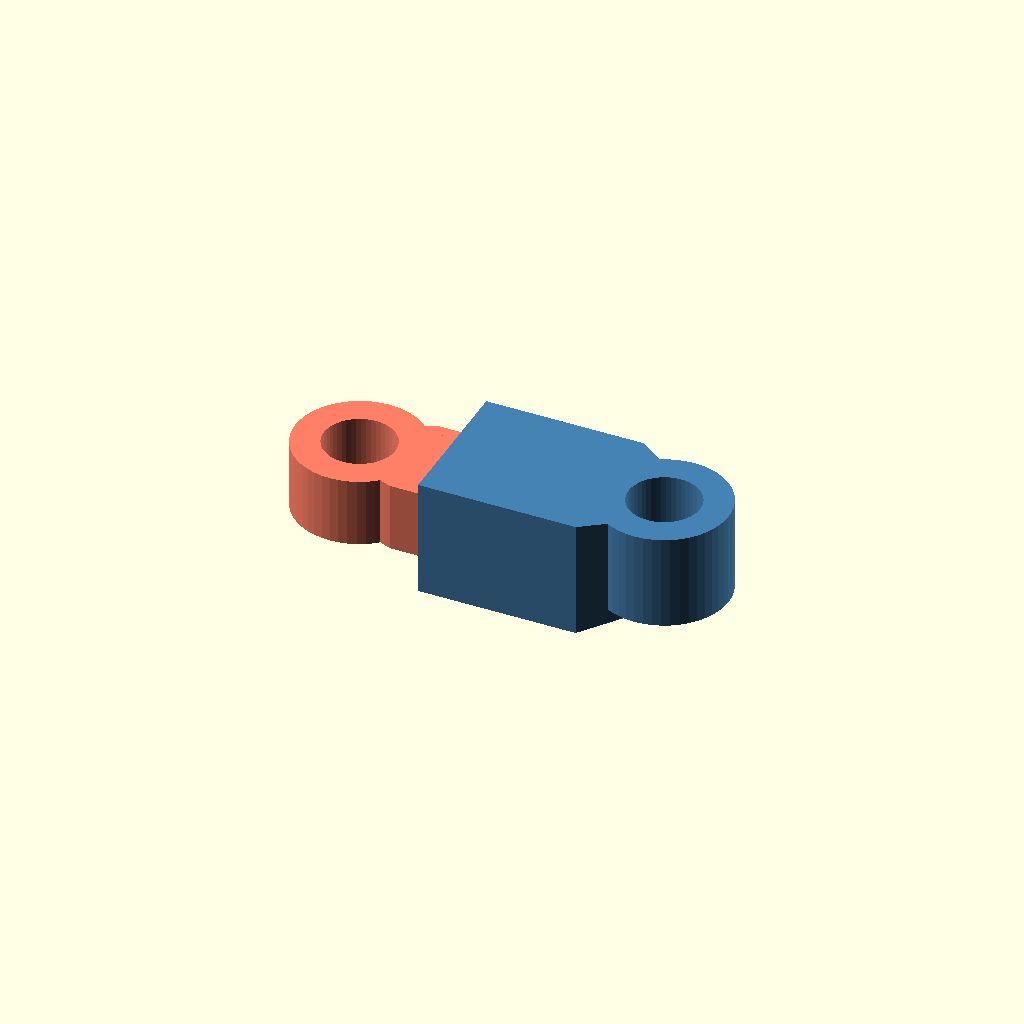
Cell 1: the model at its default parameters.
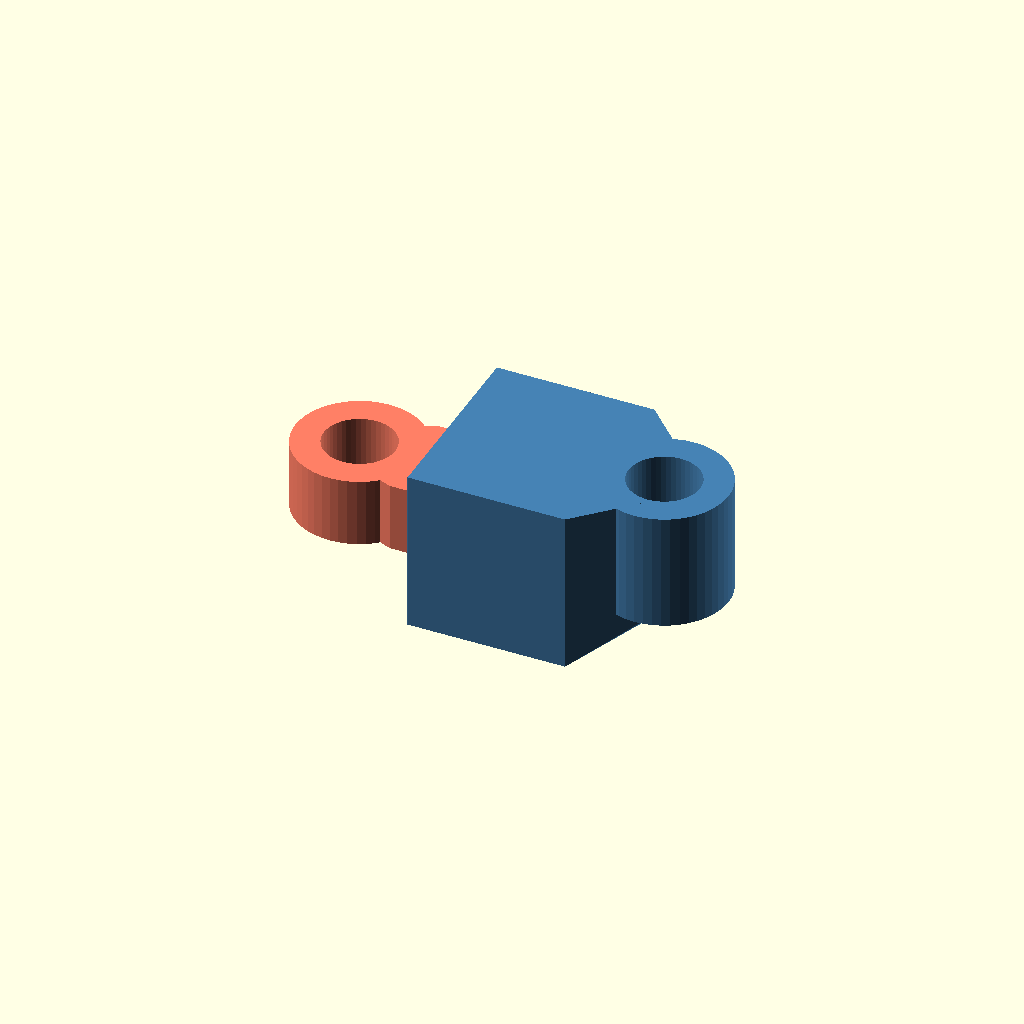
Cell 2: wall = 4.8 (everything else at default).
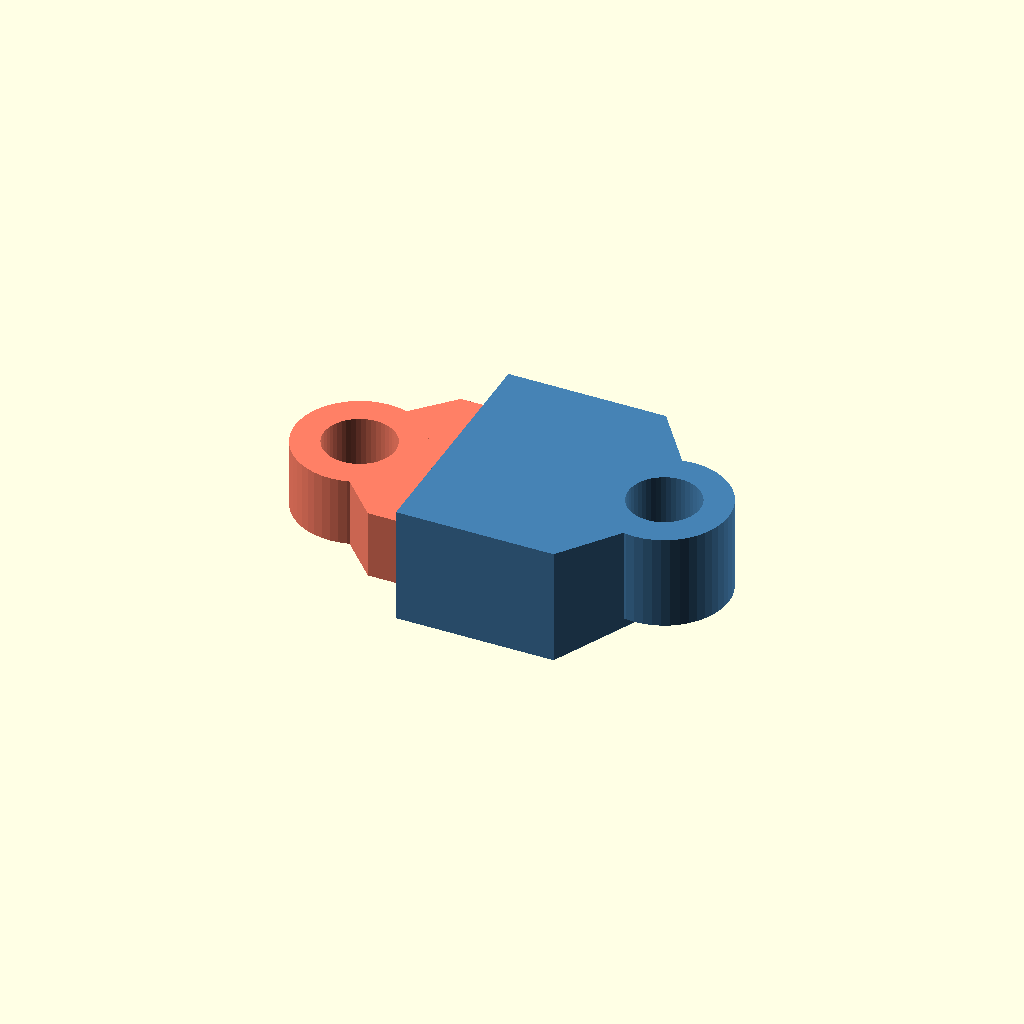
Cell 3 — plug_w set to 20, the other parameters unchanged.
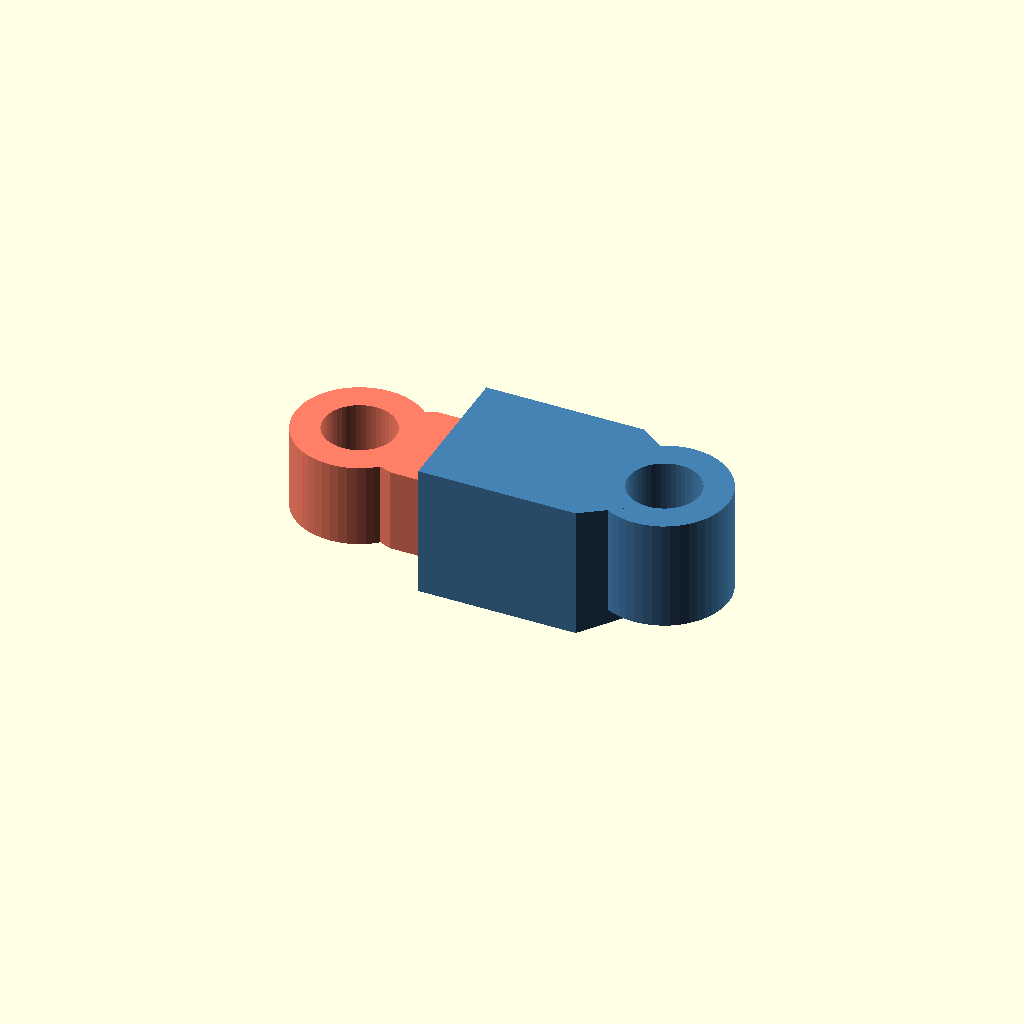
Cell 4 — base_h set to 3.2, the other parameters unchanged.
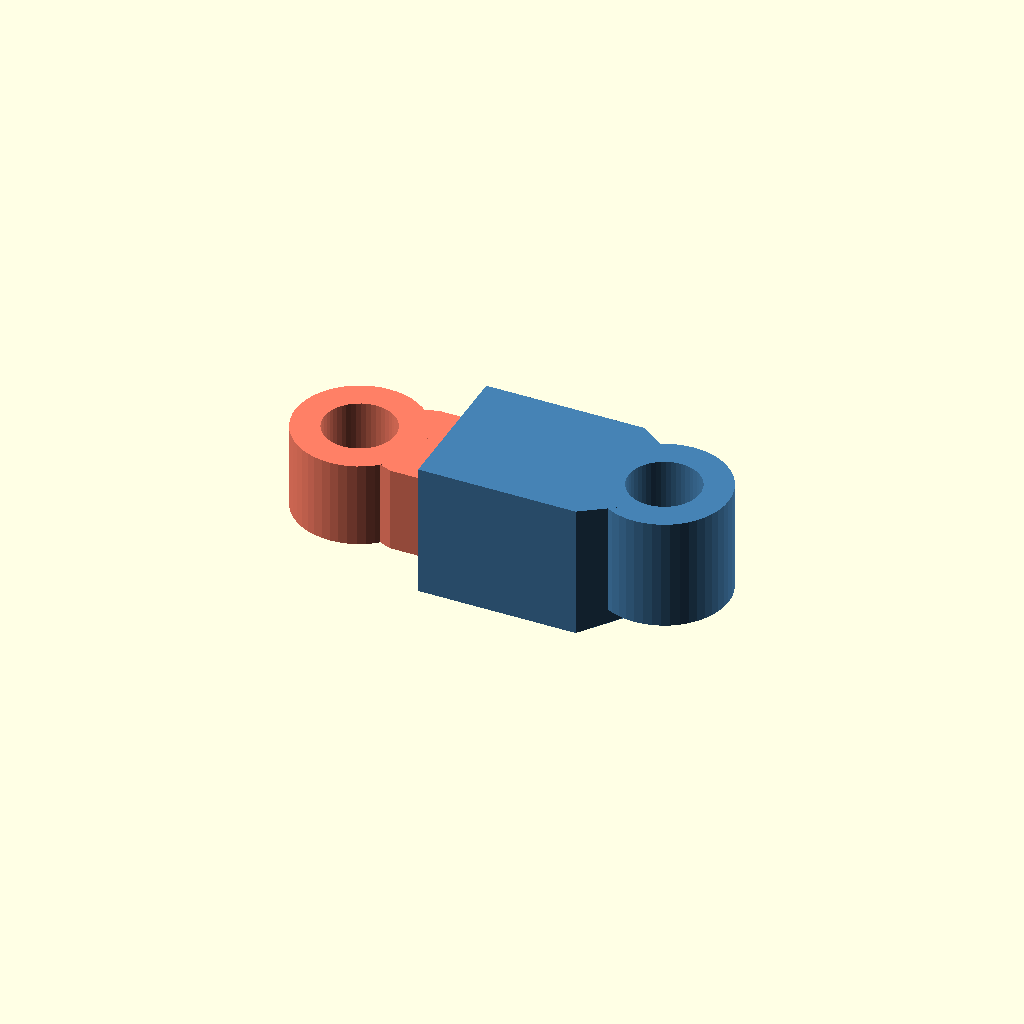
Cell 5: the same model with arm_t = 3.6.
One fixed orthographic camera (rotation 55°, 0°, 25°; colour scheme Cornfield) for every cell.
The OpenSCAD source (BreakawayKeyringClasp/breakaway_keyring_clasp.scad):
// =====================================================================
// Breakaway Key Ring Clasp v2
// A proper cantilever snap-fit: a flexing beam with a ramped barb on
// the male half hooks into a stepped pocket in the female half.
// =====================================================================

// ---------- TUNABLE PARAMETERS ----------
wall          = 2.4;   // housing side/roof wall thickness
plug_w        = 10;    // width (Y) of the plug / cavity
w_clear       = 0.6;   // total width clearance (cavity_w = plug_w + w_clear)

base_h        = 1.6;   // base rail thickness (always contacts socket floor)
arm_t         = 1.8;   // beam thickness -- PRIMARY stiffness lever
L_free        = 14;    // free (flexing) length of the beam, tip to root
root_len      = 4;     // length of the solid flange that stops against the mouth
tip_lead      = 2.5;   // blunt lead-in before the ramp starts

barb_h        = 1.8;   // bump height -- THE interlock depth lever. Push this as
                        // deep as you want; flex_gap below is derived from it
                        // automatically so the air gap is always just barely
                        // enough to swallow it, never more.
insertion_clearance = 0.25;
                        // minimum extra room, beyond barb_h itself, that the
                        // beam needs to fully compress and let the barb pass.
                        // This is a print-tolerance/friction margin, not a
                        // style choice - too small and the tab jams or shears
                        // on insertion/removal instead of flexing. 0.15-0.3mm
                        // is reasonable for FDM; tighten toward 0.15 only if
                        // your printer holds tolerance well.
flex_gap = barb_h + insertion_clearance;
                        // DERIVED, not hand-set: this is exactly what makes
                        // barb_h "as deep as possible while leaving just
                        // enough air gap" - raising barb_h automatically
                        // raises flex_gap by the same amount, so there's
                        // never slack wasted and never a gap that's too
                        // tight to release.

ramp_in_len   = 3.0;   // front (insertion) ramp
barb_flat     = 1.5;   // flat top of the bump, sits in the pocket when locked
release_ramp_len = 3.5; // back ramp -- PRIMARY pull-apart force lever

// ---------- DESIGN-RULE ASSERTIONS ----------
// These guard the one invariant that actually makes this a functional
// part rather than a fused blob or a loose rattle: the beam must have
// *just enough* clearance to fully retract the barb, and no more.
assert(insertion_clearance > 0,
    "insertion_clearance must be > 0mm - with zero (or negative) clearance the beam has nowhere to compress into, so the barb cannot retract and the part can never be inserted or removed.");
assert(flex_gap >= barb_h + insertion_clearance - 1e-9,
    str("flex_gap (", flex_gap, "mm) is not large enough for barb_h (", barb_h,
        "mm) plus insertion_clearance (", insertion_clearance,
        "mm) - the barb would physically collide with the throat ceiling on insertion. If you hand-set flex_gap instead of using the derived value, increase it."));
assert(barb_h > 0, "barb_h must be positive - it's the whole interlock; at 0 there is nothing to hold the two halves together.");
assert(arm_t >= 1.0,
    str("arm_t (", arm_t, "mm) is too thin to print reliably as a repeatedly-flexed beam - use at least 1.0mm."));

c1            = 0.3;   // fit clearance added to throat/pocket ceiling heights
tip_gap       = 1.0;   // clearance between tip and the socket's back wall
back_wall     = 1.6;   // thickness of the socket's closed back wall
step_margin   = 0.5;   // margin so the bump fully clears the step when seated

loop_id       = 7.5;
loop_wall     = 3;

$fn = 48;

// ---------- DERIVED ----------
barb_start   = tip_lead;
ramp_in_end  = barb_start + ramp_in_len;
flat_end     = ramp_in_end + barb_flat;
barb_end     = flat_end + release_ramp_len;
L_total      = L_free + root_len;

H_low  = base_h + flex_gap + arm_t + c1;
H_high = H_low + barb_h;

w_bump_shallow_seated = L_free - barb_end;
step_pos = max(0.1, w_bump_shallow_seated - step_margin);

socket_len = L_free + tip_gap;
outer_len  = socket_len + back_wall;

cavity_w = plug_w + w_clear;
outer_w  = cavity_w + 2*wall;
outer_h  = H_high + wall;

echo("barb_h=", barb_h, "flex_gap=", flex_gap, "(slack over minimum =",
     flex_gap - barb_h - insertion_clearance, "mm)");
echo("H_low=", H_low, "H_high=", H_high, "step_pos=", step_pos,
     "socket_len=", socket_len, "bump seated span=",
     w_bump_shallow_seated, "-", L_free-barb_start);

module keyring_loop_solid(h) {
    // solid boss only -- no hole. The hole is cut once, at the very end,
    // over the whole assembled region (see male_root_and_loop /
    // female_half below) so no connector geometry can ever intrude into
    // it again, regardless of how the blend/fillet is shaped.
    cylinder(h = h, r = loop_id/2 + loop_wall);
}

module male_base_rail() {
    translate([0,-plug_w/2,0])
        cube([L_total, plug_w, base_h]);
}

module male_beam() {
    // free cantilever beam, flat top (no barb), full length 0..L_free
    translate([0, -plug_w/2, base_h+flex_gap])
        cube([L_free, plug_w, arm_t]);
}

module male_barb() {
    // ramp / flat / ramp bump sitting on top of the beam, extruded across plug_w (Y)
    // polygon+extrude builds in local Z=0..plug_w; rotate(90,x) maps that to Y=-plug_w..0;
    // translate by +plug_w/2 recenters it to Y=-plug_w/2..+plug_w/2, matching the beam.
    translate([0, plug_w/2, 0])
    rotate([90,0,0])
    linear_extrude(height = plug_w)
    polygon(points = [
        [barb_start,  base_h+flex_gap+arm_t],
        [ramp_in_end, base_h+flex_gap+arm_t+barb_h],
        [flat_end,    base_h+flex_gap+arm_t+barb_h],
        [barb_end,    base_h+flex_gap+arm_t],
    ]);
}

module male_root_and_loop() {
    full_h = base_h+flex_gap+arm_t+barb_h;
    loop_cx = L_total + loop_id/2 + loop_wall - 1;
    difference() {
        union() {
            // root block: anchors the beam, acts as the insertion-depth stop
            translate([L_free, -plug_w/2 - 0.5, 0])
                cube([root_len, plug_w+1, full_h]);
            // key ring loop boss + a generous blended connector -- both
            // are allowed to overlap the hole area here, because the
            // hole itself is cut afterward, once, below.
            translate([loop_cx, 0, 0])
                keyring_loop_solid(full_h);
            hull() {
                translate([L_total-1, -plug_w/2-0.5, 0])
                    cube([1, plug_w+1, full_h]);
                translate([loop_cx, 0, 0])
                    cylinder(h = full_h, r = loop_wall);
            }
        }
        // the key ring hole: cut once, full diameter, guaranteed clear
        translate([loop_cx, 0, -1])
            cylinder(h = full_h+2, r = loop_id/2);
    }
}

module male_half() {
    union() {
        male_base_rail();
        male_beam();
        male_barb();
        male_root_and_loop();
    }
}

module female_half() {
    loop_cx = outer_len + loop_id/2 + loop_wall - 1;
    difference() {
        union() {
            translate([0, -outer_w/2, -wall])
                cube([outer_len, outer_w, outer_h+wall]);
            translate([loop_cx, 0, 0])
                keyring_loop_solid(outer_h);
            hull() {
                translate([outer_len-1, -outer_w/2, -wall])
                    cube([1, outer_w, outer_h+wall]);
                translate([loop_cx, 0, 0])
                    cylinder(h = outer_h, r = loop_wall);
            }
        }
        translate([-1, -cavity_w/2, 0])
            cube([step_pos+1, cavity_w, H_low]);
        translate([step_pos, -cavity_w/2, 0])
            cube([socket_len-step_pos, cavity_w, H_high]);
        // the key ring hole: cut once, full diameter, guaranteed clear
        translate([loop_cx, 0, -1])
            cylinder(h = outer_h+2, r = loop_id/2);
    }
}

// fully seated / locked assembly: male local x=t -> world x = L_free - t
module assembly_seated() {
    color("SteelBlue") female_half();
    color([1,0.5,0.4])
    translate([L_free, 0, 0]) rotate([0,0,180]) male_half();
}

assembly_seated();
Parameter table extracted from the source (name, type, default, range or options):
wall: number, default 2.4
plug_w: number, default 10
w_clear: number, default 0.6
base_h: number, default 1.6
arm_t: number, default 1.8
L_free: number, default 14
root_len: number, default 4
tip_lead: number, default 2.5
barb_h: number, default 1.8
insertion_clearance: number, default 0.25
ramp_in_len: number, default 3
barb_flat: number, default 1.5
release_ramp_len: number, default 3.5
c1: number, default 0.3
tip_gap: number, default 1
back_wall: number, default 1.6
step_margin: number, default 0.5
loop_id: number, default 7.5
loop_wall: number, default 3
